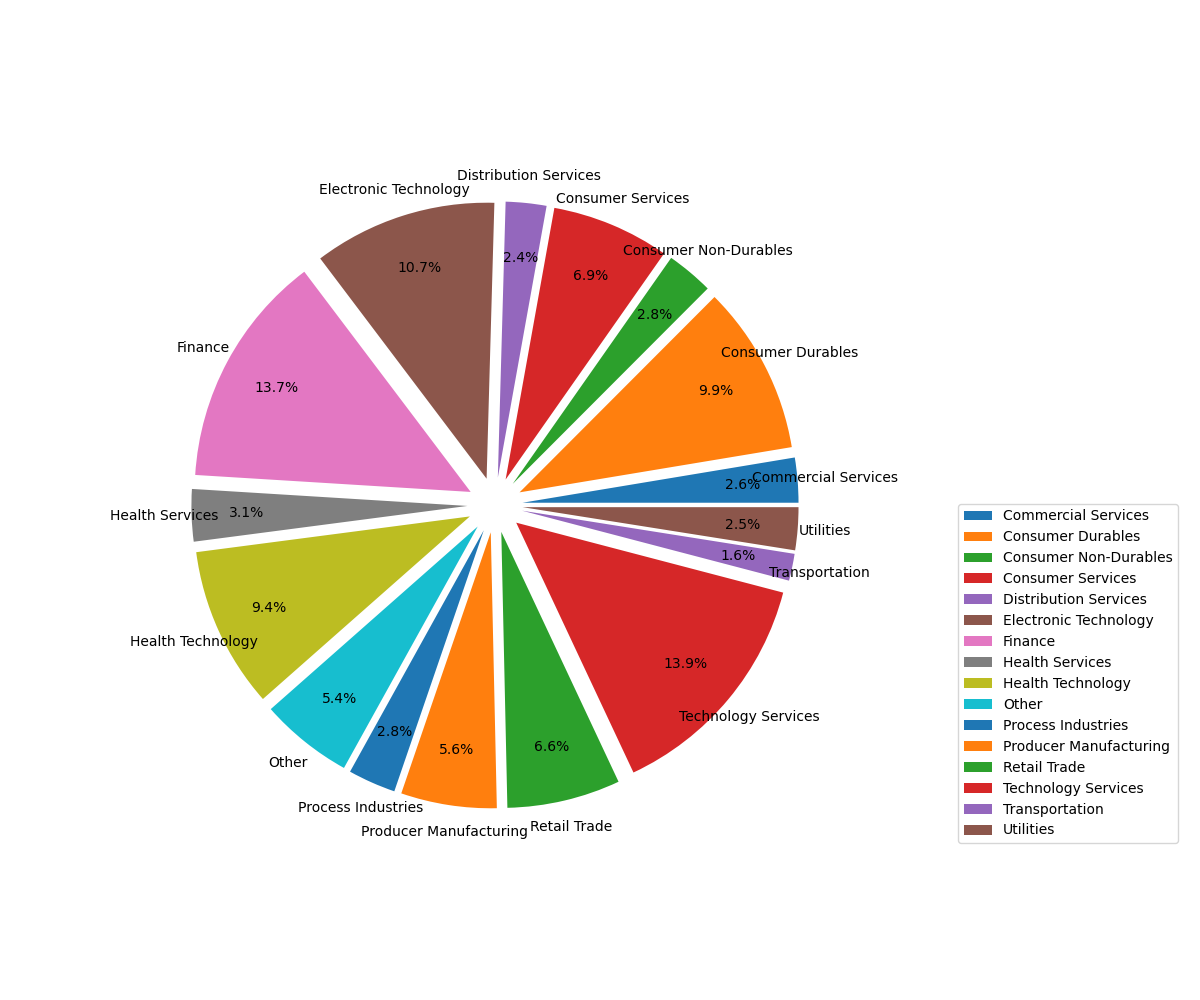

The file beside this chart, header and first rows:
price, sector
233.9, Electronic Technology
131.6, Electronic Technology
418.7, Technology Services
187.7, Retail Trade
586.3, Technology Services
165.5, Technology Services
176, Electronic Technology
462.7, Finance
166.9, Technology Services
913.3, Health Technology
219.6, Consumer Durables
222.4, Finance
556.3, Health Services
120.3, Energy Minerals
279.3, Commercial Services
415.6, Retail Trade
507.2, Commercial Services
894.6, Other
173.6, Consumer Non-Durables
164.1, Health Technology
81.65, Retail Trade
191.9, Health Technology
706, Technology Services
174.1, Technology Services
111.5, Health Technology
288.4, Technology Services
156.6, Electronic Technology
42.14, Finance
70.34, Consumer Non-Durables
147.7, Energy Minerals
175.9, Consumer Non-Durables
600.5, Health Technology
368.7, Technology Services
480.7, Process Industries
508, Technology Services
313.3, Consumer Services
233, Technology Services
54.08, Electronic Technology
190.6, Producer Manufacturing
116, Health Technology
63.03, Finance
928, Technology Services
388, Producer Manufacturing
174.1, Electronic Technology
199.8, Electronic Technology
120.4, Consumer Non-Durables
43.74, Communications
478.5, Health Technology
617.9, Technology Services
325.1, Health Technology
272.7, Health Technology
29.44, Health Technology
191, Producer Manufacturing
94.22, Consumer Services
528.5, Commercial Services
82.79, Utilities
125, Electronic Technology
83.2, Transportation
42.11, Consumer Services
522.4, Finance
... 443 more rows
